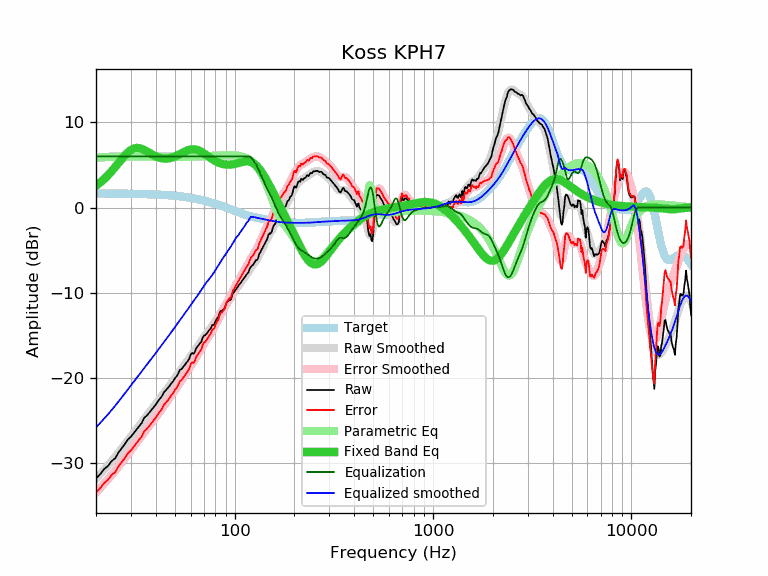

Data behind this chart, as committed beside it:
frequency, raw, error, smoothed, error_smoothed, equalization, parametric_eq, equalized_raw, equalized_smoothed, target
20, -31.82, -33.46, -31.81, -33.45, 6.00, 2.55, -25.82, -25.81, 1.64
21, -31.31, -32.95, -31.30, -32.93, 6.00, 2.93, -25.31, -25.30, 1.64
22, -30.70, -32.33, -30.78, -32.42, 6.00, 3.34, -24.70, -24.78, 1.64
23, -30.34, -31.97, -30.28, -31.91, 6.00, 3.79, -24.34, -24.28, 1.63
24, -29.76, -31.39, -29.77, -31.40, 6.00, 4.26, -23.76, -23.77, 1.63
25, -29.44, -31.07, -29.27, -30.90, 6.00, 4.75, -23.44, -23.27, 1.63
26, -28.75, -30.37, -28.77, -30.40, 6.00, 5.24, -22.75, -22.77, 1.62
27, -28.24, -29.86, -28.28, -29.90, 6.00, 5.70, -22.24, -22.28, 1.62
28, -27.76, -29.38, -27.80, -29.42, 6.00, 6.13, -21.76, -21.80, 1.62
29, -27.22, -28.83, -27.34, -28.95, 6.00, 6.49, -21.22, -21.34, 1.61
30, -26.91, -28.52, -26.89, -28.49, 6.00, 6.75, -20.91, -20.89, 1.61
31, -26.48, -28.08, -26.45, -28.05, 6.00, 6.92, -20.48, -20.45, 1.60
32, -26.07, -27.67, -26.03, -27.63, 6.00, 6.99, -20.07, -20.03, 1.60
33, -25.68, -27.27, -25.63, -27.22, 6.00, 6.98, -19.68, -19.63, 1.59
34, -25.31, -26.89, -25.23, -26.82, 6.00, 6.89, -19.31, -19.23, 1.58
35, -24.69, -26.26, -24.85, -26.43, 6.00, 6.76, -18.69, -18.85, 1.58
36, -24.45, -26.02, -24.48, -26.05, 6.00, 6.61, -18.45, -18.48, 1.57
37, -24.13, -25.69, -24.12, -25.68, 6.00, 6.44, -18.13, -18.12, 1.56
38, -23.79, -25.34, -23.77, -25.32, 6.00, 6.28, -17.79, -17.77, 1.55
39, -23.47, -25.01, -23.43, -24.97, 6.00, 6.14, -17.47, -17.43, 1.54
40, -23.15, -24.68, -23.09, -24.62, 6.00, 6.01, -17.15, -17.09, 1.53
41, -22.76, -24.28, -22.76, -24.28, 6.00, 5.91, -16.76, -16.76, 1.52
42, -22.45, -23.95, -22.44, -23.94, 6.00, 5.83, -16.45, -16.44, 1.51
43, -22.15, -23.64, -22.12, -23.61, 6.00, 5.78, -16.15, -16.12, 1.49
44, -21.70, -23.18, -21.80, -23.28, 6.00, 5.75, -15.70, -15.80, 1.48
45, -21.46, -22.92, -21.50, -22.96, 6.00, 5.75, -15.46, -15.50, 1.46
46, -21.20, -22.65, -21.20, -22.65, 6.00, 5.76, -15.20, -15.20, 1.45
47, -20.94, -22.37, -20.90, -22.34, 6.00, 5.80, -14.94, -14.90, 1.43
48, -20.63, -22.04, -20.61, -22.03, 6.00, 5.85, -14.63, -14.61, 1.42
49, -20.39, -21.79, -20.33, -21.73, 6.00, 5.92, -14.39, -14.33, 1.40
50, -20.05, -21.43, -20.05, -21.42, 6.00, 6.00, -14.05, -14.05, 1.38
51, -19.81, -21.17, -19.77, -21.12, 6.00, 6.08, -13.81, -13.77, 1.36
52, -19.48, -20.82, -19.49, -20.83, 6.00, 6.18, -13.48, -13.49, 1.34
53, -19.05, -20.37, -19.22, -20.54, 6.00, 6.28, -13.05, -13.22, 1.32
54, -18.97, -20.26, -18.96, -20.25, 6.00, 6.38, -12.97, -12.96, 1.29
55, -18.72, -19.99, -18.70, -19.97, 6.00, 6.48, -12.72, -12.70, 1.27
56, -18.50, -19.74, -18.45, -19.69, 6.00, 6.57, -12.50, -12.45, 1.25
57, -18.24, -19.46, -18.20, -19.42, 6.00, 6.65, -12.24, -12.20, 1.22
58, -18.05, -19.24, -17.96, -19.15, 6.00, 6.72, -12.05, -11.96, 1.19
59, -17.75, -18.92, -17.72, -18.89, 6.00, 6.77, -11.75, -11.72, 1.17
60, -17.29, -18.43, -17.49, -18.62, 6.00, 6.81, -11.29, -11.49, 1.14
61, -17.06, -18.17, -17.25, -18.36, 6.00, 6.83, -11.06, -11.25, 1.11
62, -17.19, -18.27, -17.03, -18.11, 6.00, 6.84, -11.19, -11.03, 1.08
63, -16.96, -18.01, -16.80, -17.85, 6.00, 6.82, -10.96, -10.80, 1.05
64, -16.52, -17.54, -16.57, -17.59, 6.00, 6.79, -10.52, -10.57, 1.02
65, -16.31, -17.30, -16.33, -17.32, 6.00, 6.74, -10.31, -10.33, 0.99
66, -16.12, -17.07, -16.10, -17.05, 6.00, 6.68, -10.12, -10.10, 0.95
67, -15.92, -16.84, -15.86, -16.78, 6.00, 6.61, -9.92, -9.86, 0.92
68, -15.74, -16.62, -15.63, -16.52, 6.00, 6.53, -9.74, -9.63, 0.88
69, -15.27, -16.12, -15.41, -16.26, 6.00, 6.44, -9.27, -9.41, 0.85
70, -15.04, -15.85, -15.20, -16.01, 6.00, 6.35, -9.04, -9.20, 0.81
71, -15.01, -15.79, -15.00, -15.77, 6.00, 6.25, -9.01, -9.00, 0.78
72, -14.83, -15.57, -14.81, -15.55, 6.00, 6.15, -8.83, -8.81, 0.74
73, -14.68, -15.38, -14.63, -15.33, 6.00, 6.05, -8.68, -8.63, 0.70
74, -14.47, -15.13, -14.46, -15.12, 6.00, 5.95, -8.47, -8.46, 0.66
75, -14.31, -14.93, -14.29, -14.91, 6.00, 5.86, -8.31, -8.29, 0.62
76, -14.15, -14.73, -14.12, -14.70, 6.00, 5.77, -8.15, -8.12, 0.59
77, -13.80, -14.34, -13.94, -14.48, 6.00, 5.68, -7.80, -7.94, 0.55
78, -13.79, -14.29, -13.75, -14.25, 6.00, 5.60, -7.79, -7.75, 0.51
79, -13.71, -14.17, -13.55, -14.01, 6.00, 5.52, -7.71, -7.55, 0.47
... 553 more rows
